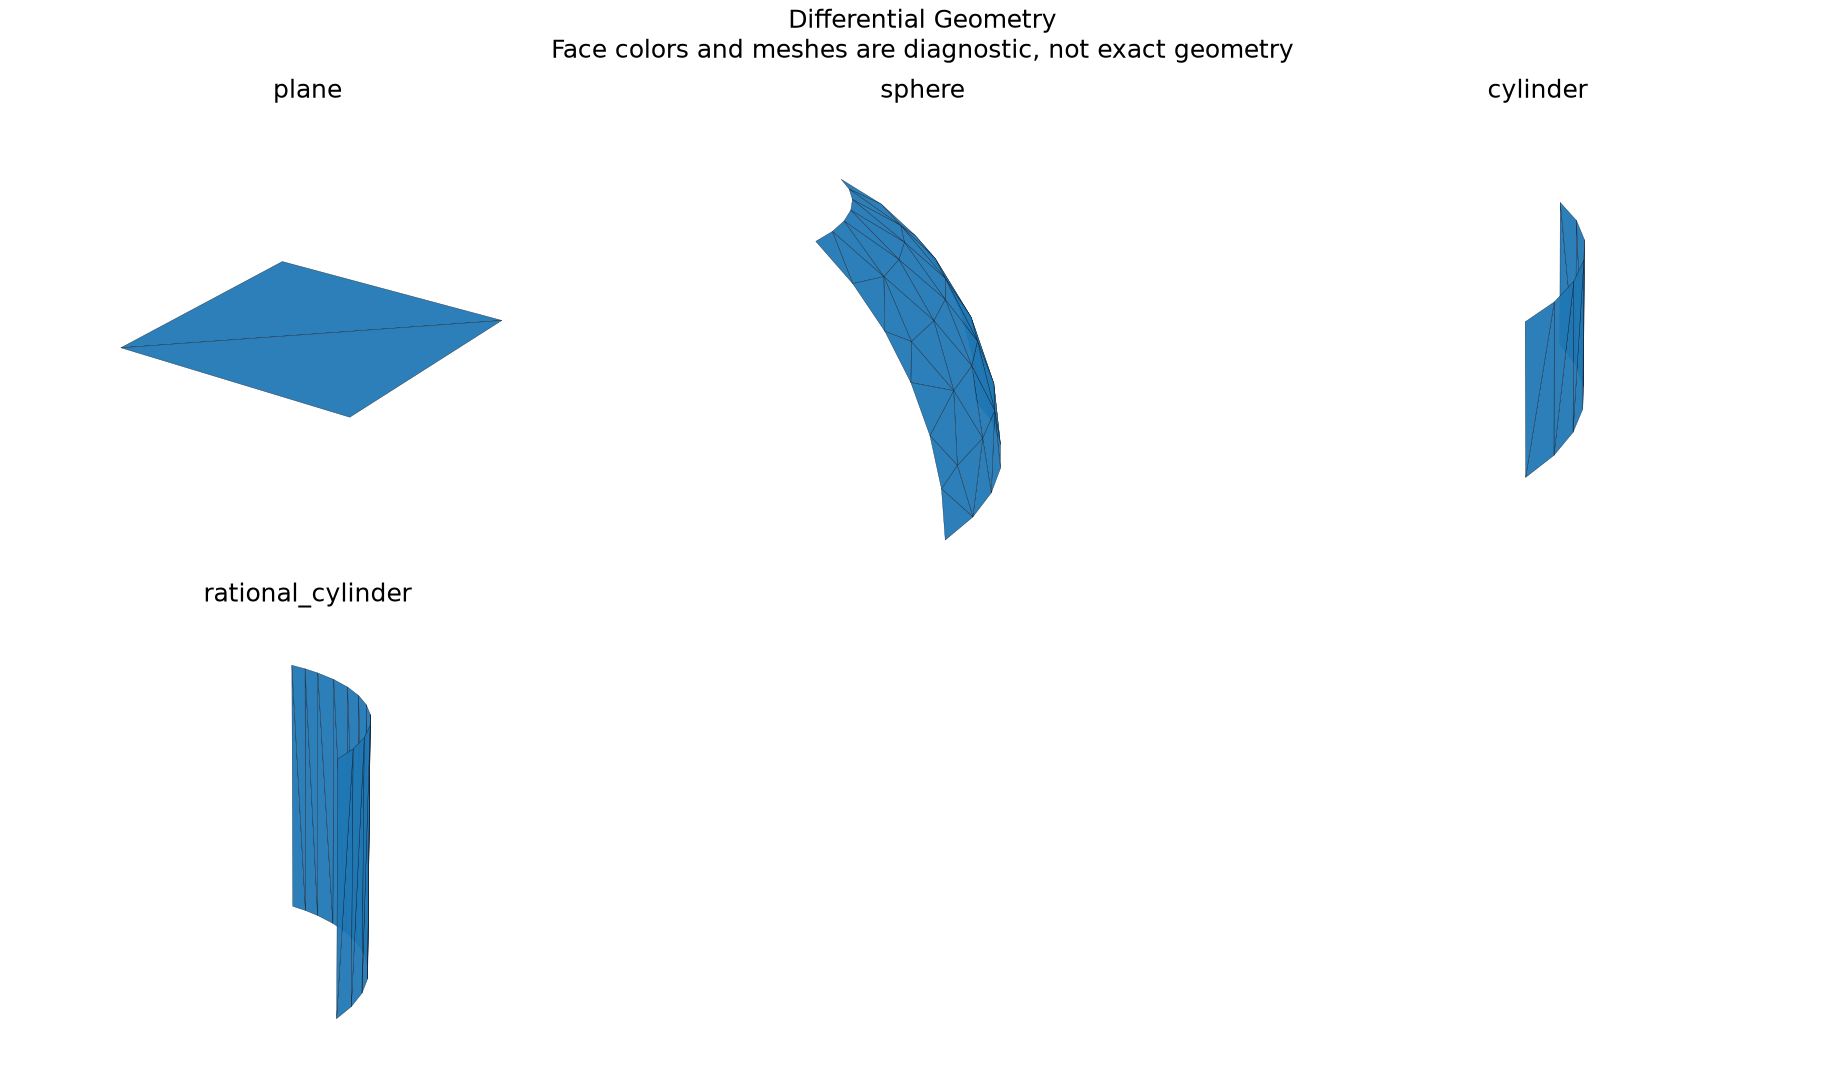

Values plotted in this chart, from the file beside it:
control_id, observed, expected, checks_pass
plane, 0.000000000, 0.000000000, 1
sphere, -0.5, -0.5, 1
cylinder, -0.25, -0.25, 1
rational_cylinder, -0.25, -0.25, 1
same_plane, G2, G2, 1
offset_plane, disconnected, disconnected, 1
tilted_plane, G0, G0, 1
tangent_curvature_jump, G1, G1, 1
sphere_pole, singular, singular, 1
